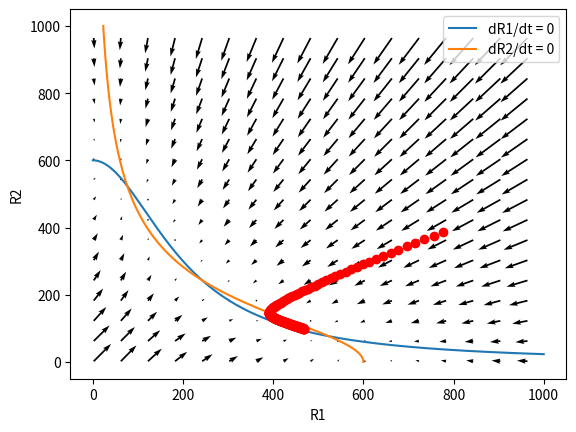

Write Python code to recreate this figure.
# Duhhhh
import numpy as np
import matplotlib.pyplot as plt
import seaborn

plt.close('all')

# Define the parameters
r = 20  # the production rate
gamma = 1 / 30  # the degradation rate
k = 200 # in units of concentration
max_R = 1000  # maximum number of R1 and R2
R1 = np.linspace(0, max_R, 500)
R2 = np.linspace(0, max_R, 500)

# Compute the nullclines.
R1_null = (r / gamma) / (1 + (R2 / k)**2)
R2_null = (r / gamma) / (1 + (R1 / k)**2)

# Plot the nullclines.
plt.figure()
plt.plot(R1, R1_null, label='dR1/dt = 0')
plt.plot(R2_null, R2, label='dR2/dt = 0')
plt.xlabel('R1')
plt.ylabel('R2')
plt.legend()
plt.show()

# Generate the vector fields
R1_m, R2_m = np.meshgrid(R1[1::30], R2[1::30])

# Compute the derivatives
dR1_dt = -gamma * R1_m + r / (1 + (R2_m / k)**2)
dR2_dt = -gamma * R2_m + r / (1 + (R1_m / k)**2)

# Plot the vector fields!!
plt.quiver(R1_m, R2_m, dR1_dt, dR2_dt)
plt.show()


# Plot the orbit.
time = 200
R1 = 800
R2 = 400

# Loop through time and integrate.
for t in range(time):
    dR1 = -gamma * R1 + r / (1 + (R2 / k)**2)
    dR2 = -gamma * R2 + r / (1 + (R1 / k)**2)

    # Add this change to our current position
    R1 = R1 + dR1
    # This is the same operation as above..
    R2 += dR2

    plt.plot(R1, R2, 'ro')
    plt.show()
    plt.pause(0.05)
